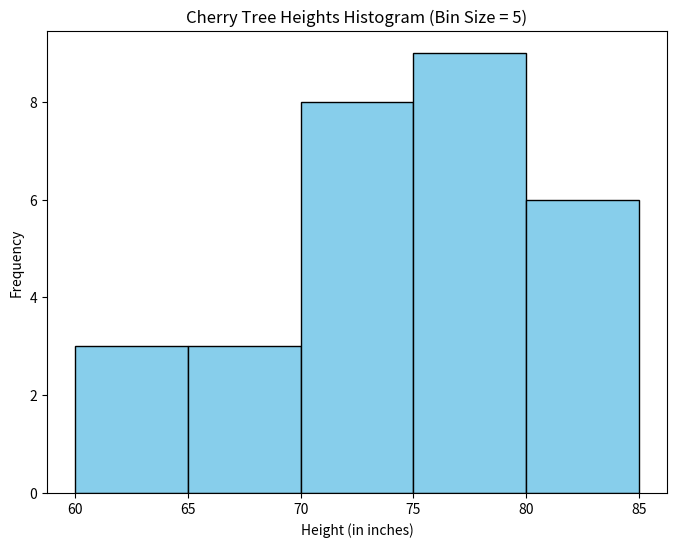

Write Python code to recreate this figure.
import matplotlib.pyplot as plt
heights=[61, 63, 64, 66, 68, 69, 71, 71.5, 72, 72.5, 73, 73.5, 74, 74.5, 76, 76.2,
           76.5, 77, 77.5, 78, 78.5, 79, 79.2, 80, 81, 82, 83, 84, 85, 87]
plt.figure(figsize=(8,6))
plt.hist(heights, bins=range(60, 90, 5), edgecolor='black', color='skyblue')
plt.xlabel('Height (in inches)')
plt.ylabel('Frequency')
plt.title('Cherry Tree Heights Histogram (Bin Size = 5)')
plt.show()